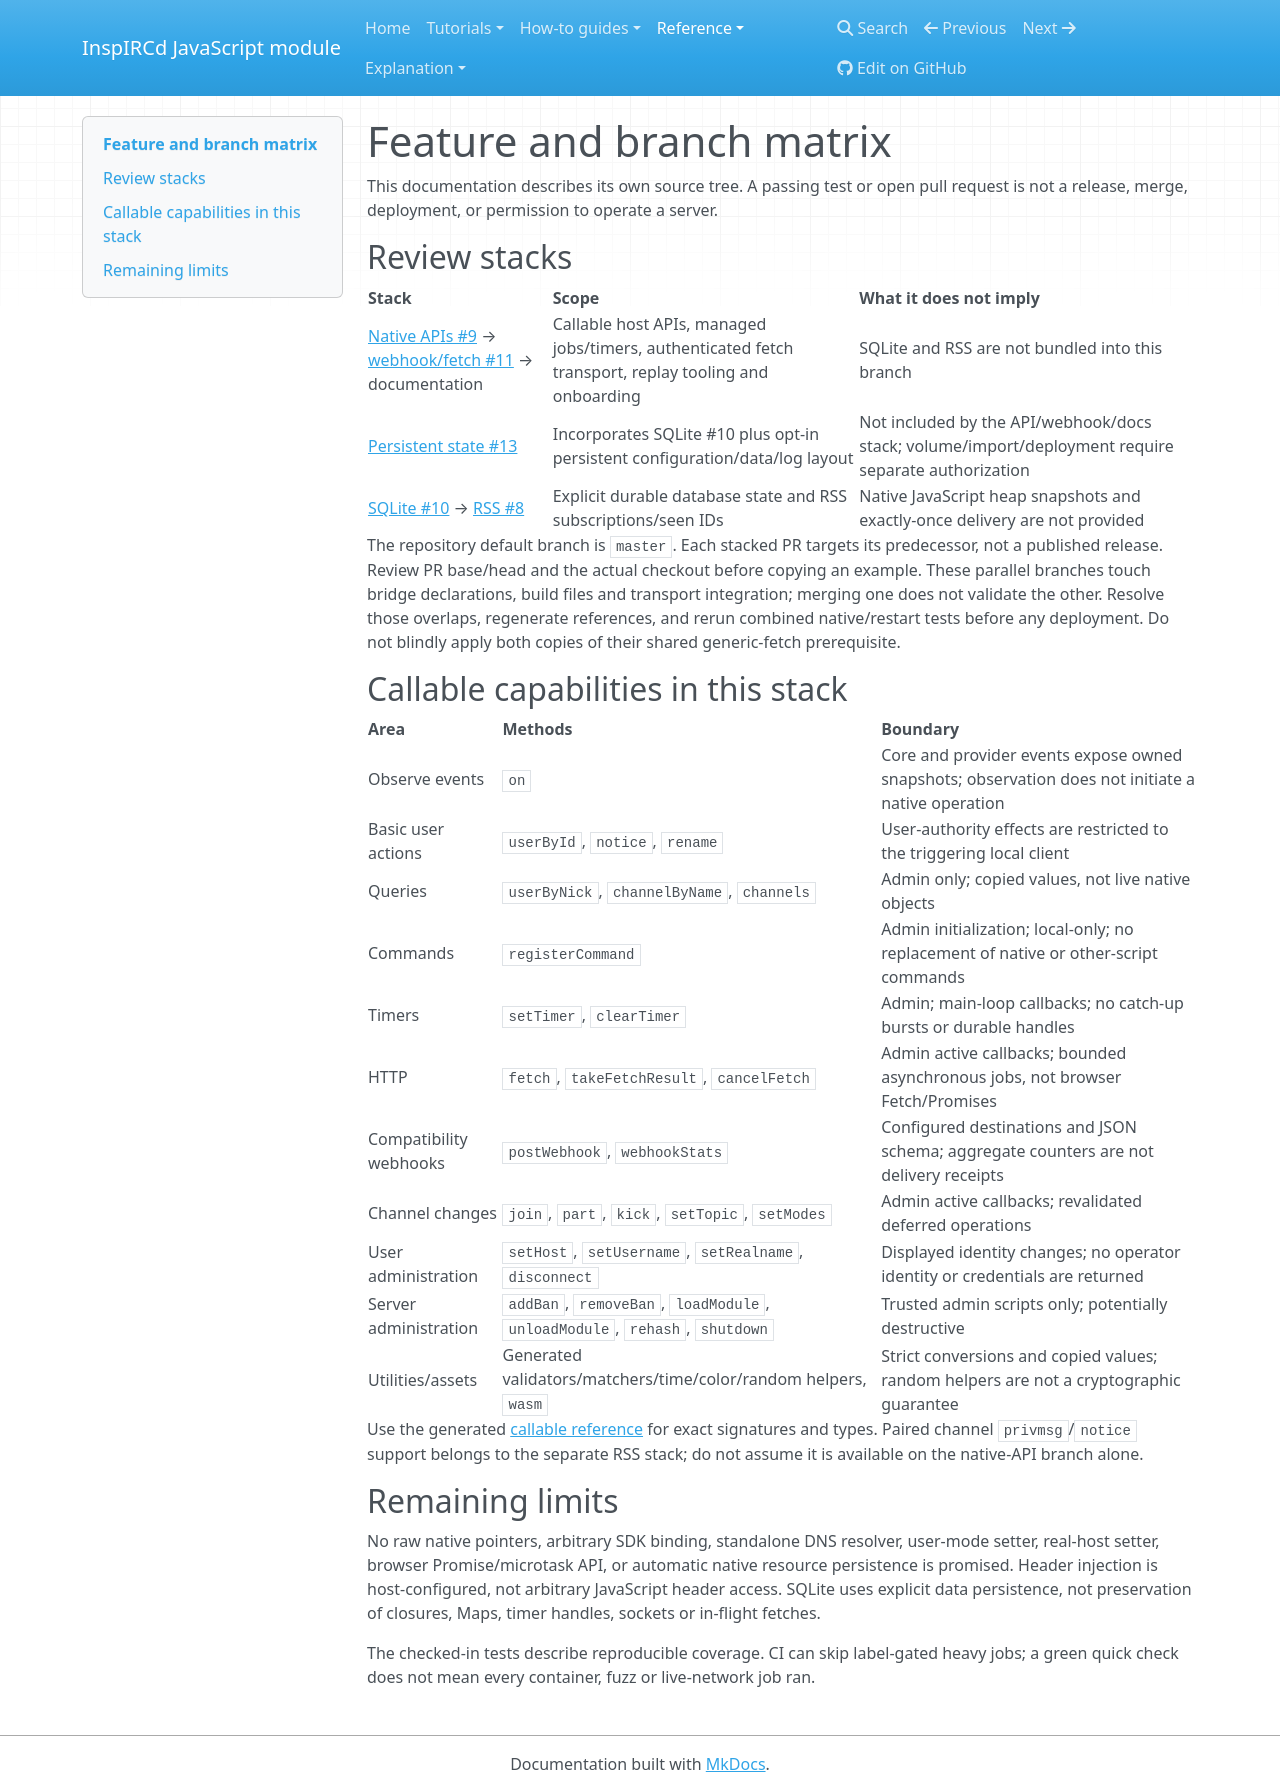

repository: r33drichards/docker · page: reference/features/index.html · generator: mkdocs

# Feature and branch matrix

This documentation describes its own source tree. A passing test or open pull request
is not a release, merge, deployment, or permission to operate a server.

## Review stacks

| Stack | Scope | What it does not imply |
| --- | --- | --- |
| [Native APIs #9](https://github.com/r33drichards/docker/pull/9) → [webhook/fetch #11](https://github.com/r33drichards/docker/pull/11) → documentation | Callable host APIs, managed jobs/timers, authenticated fetch transport, replay tooling and onboarding | SQLite and RSS are not bundled into this branch |
| [Persistent state #13](https://github.com/r33drichards/docker/pull/13) | Incorporates SQLite #10 plus opt-in persistent configuration/data/log layout | Not included by the API/webhook/docs stack; volume/import/deployment require separate authorization |
| [SQLite #10](https://github.com/r33drichards/docker/pull/10) → [RSS #8](https://github.com/r33drichards/docker/pull/8) | Explicit durable database state and RSS subscriptions/seen IDs | Native JavaScript heap snapshots and exactly-once delivery are not provided |

The repository default branch is `master`. Each stacked PR targets its predecessor,
not a published release. Review PR base/head and the actual checkout before copying an
example. These parallel branches touch bridge declarations, build files and transport integration;
merging one does not validate the other. Resolve those overlaps, regenerate references,
and rerun combined native/restart tests before any deployment. Do not blindly apply
both copies of their shared generic-fetch prerequisite.

## Callable capabilities in this stack

| Area | Methods | Boundary |
| --- | --- | --- |
| Observe events | `on` | Core and provider events expose owned snapshots; observation does not initiate a native operation |
| Basic user actions | `userById`, `notice`, `rename` | User-authority effects are restricted to the triggering local client |
| Queries | `userByNick`, `channelByName`, `channels` | Admin only; copied values, not live native objects |
| Commands | `registerCommand` | Admin initialization; local-only; no replacement of native or other-script commands |
| Timers | `setTimer`, `clearTimer` | Admin; main-loop callbacks; no catch-up bursts or durable handles |
| HTTP | `fetch`, `takeFetchResult`, `cancelFetch` | Admin active callbacks; bounded asynchronous jobs, not browser Fetch/Promises |
| Compatibility webhooks | `postWebhook`, `webhookStats` | Configured destinations and JSON schema; aggregate counters are not delivery receipts |
| Channel changes | `join`, `part`, `kick`, `setTopic`, `setModes` | Admin active callbacks; revalidated deferred operations |
| User administration | `setHost`, `setUsername`, `setRealname`, `disconnect` | Displayed identity changes; no operator identity or credentials are returned |
| Server administration | `addBan`, `removeBan`, `loadModule`, `unloadModule`, `rehash`, `shutdown` | Trusted admin scripts only; potentially destructive |
| Utilities/assets | Generated validators/matchers/time/color/random helpers, `wasm` | Strict conversions and copied values; random helpers are not a cryptographic guarantee |

Use the generated [callable reference](callable-api.md) for exact signatures and types.
Paired channel `privmsg`/`notice` support belongs to the separate RSS stack; do not
assume it is available on the native-API branch alone.

## Remaining limits

No raw native pointers, arbitrary SDK binding, standalone DNS resolver, user-mode
setter, real-host setter, browser Promise/microtask API, or automatic native resource
persistence is promised. Header injection is host-configured, not arbitrary JavaScript
header access. SQLite uses explicit data persistence, not preservation of closures,
Maps, timer handles, sockets or in-flight fetches.

The checked-in tests describe reproducible coverage. CI can skip label-gated heavy
jobs; a green quick check does not mean every container, fuzz or live-network job ran.
